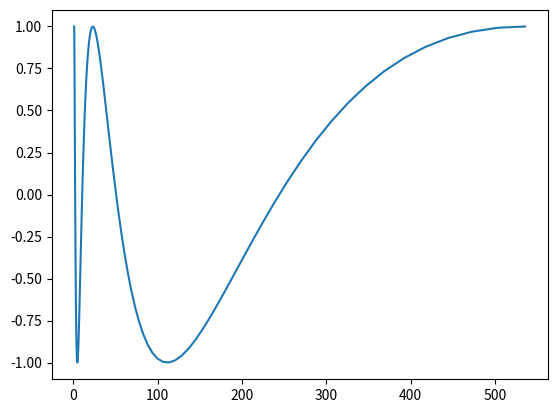

The script that saved this image:
# # Oppgave 9
# # a)
# import sympy as sp

# t = sp.symbols("t")

# x = sp.cos(t) * 3
# y = sp.sin(t) * 2

# velx = sp.diff(x, t)
# vely = sp.diff(y, t)

# print(velx, vely)

# # b)
# x = sp.symbols("x")

# y = sp.sin(x)

# area = sp.integrate(y, (x,0,sp.pi))

# print(area)

# # Oppgave 10
# import numpy as np
# a = 10
# b = -10
# numval = 1000
# dx = (a - b) / numval
# x = np.arange(b, a, dx)
# y = np.exp(1-x**2)
# res = np.sum(y) * dx
# # print(res)

# # Oppgave 11
# from scipy import integrate

# f = lambda x: np.exp(1-x*x)
# svar, feil = integrate.quad(f, -10, 10)
# # print(f"{svar}\n{feil}")
# print(round(svar,3))

# # Oppgave 12
# import numpy as np
# import numpy.linalg as linalg

# # x og y verdier
# x_vec = np.linspace(0, 1, 100)
# y_vec = np.linspace(0, 1, 100)

# # Matrix A
# A = np.array([[1, 2], [-4, 10]])

# # a) Lag funksjonsverdiene til funksjonen 
# f = A @ [x_vec, y_vec]

# # b) Finn inversmatrisen til A.
# A_inverse = linalg.inv(A)

# # c) Finn vektoren (x,y) slik at (1,2).
# vector = np.array([1, 2])
# solution = A_inverse @ vector

# # d) Finn determinanten og den transponerte av A.
# determinant_A = linalg.det(A)
# transpose_A = np.transpose(A)


# # Oppgave 13
# import matplotlib.pyplot as plt
# import numpy as np

# # a) Lag 100 x-verdier fra 0 til 2 (Hint: Bruk np.linspace())
# xv = np.linspace(0, 2, 100)

# # b) Lag 200 y-verdier fra 0 til 4.
# yv = np.linspace(0, 4, 200)

# # c) Lag et rutenett for x og y
# x, y = np.meshgrid(xv, yv)

# # d) Lag funksjonen f
# f = np.exp(-x) * np.sin(y)

# fig = plt.figure(figsize=(15, 15))
# ax = fig.add_subplot(111, projection='3d')
# ax.plot_surface(x,y,f)
# plt.show()


# # Oppgave 14
# import numpy as np
# import sympy as sy

# #a)
# xv = np.linspace(1, 2, 50)
# yv = np.linspace(2, 3, 100)
# print(xv, yv)
# x, y = np.meshgrid(xv, yv)
# f = np.exp(-2 * x) * np.cos(y)

# #b)
# dx = xv[1] - xv[0]
# # fx = (np.exp(-2 * (x + dx)) * np.cos(y) - np.exp(-2 * (x-dx)) * np.cos(y)) / (2 * dx)
# fx = (f[:, 2:] - f[:, :-2]) / (2 * dx)

# #c)
# dy = yv[1] - yv[0]
# fy = (np.exp(-2 * (x)) * np.cos(y + dy) - np.exp(-2 * (x)) * np.cos(y)) / (dy)

# print(fx[10:20, 10:20])
# # print(f"\n{fy[15:25, 15:25]}")


# Oppgave 15
import matplotlib.pyplot as plt # Pakke brukt til plotting
import numpy as np # Pakke brukt til numeriske beregninger

# a) Lag 102 punkter i intervallet som starter 0 og 2pi.
t = np.linspace(0, 2*np.pi, 102)

# b) Lag x- og y-koordinaten til kurven gamma.
gamma_1 = np.exp(t)
gamma_2 = np.cos(2 * t)

plt.plot(gamma_1, gamma_2)
plt.show()
